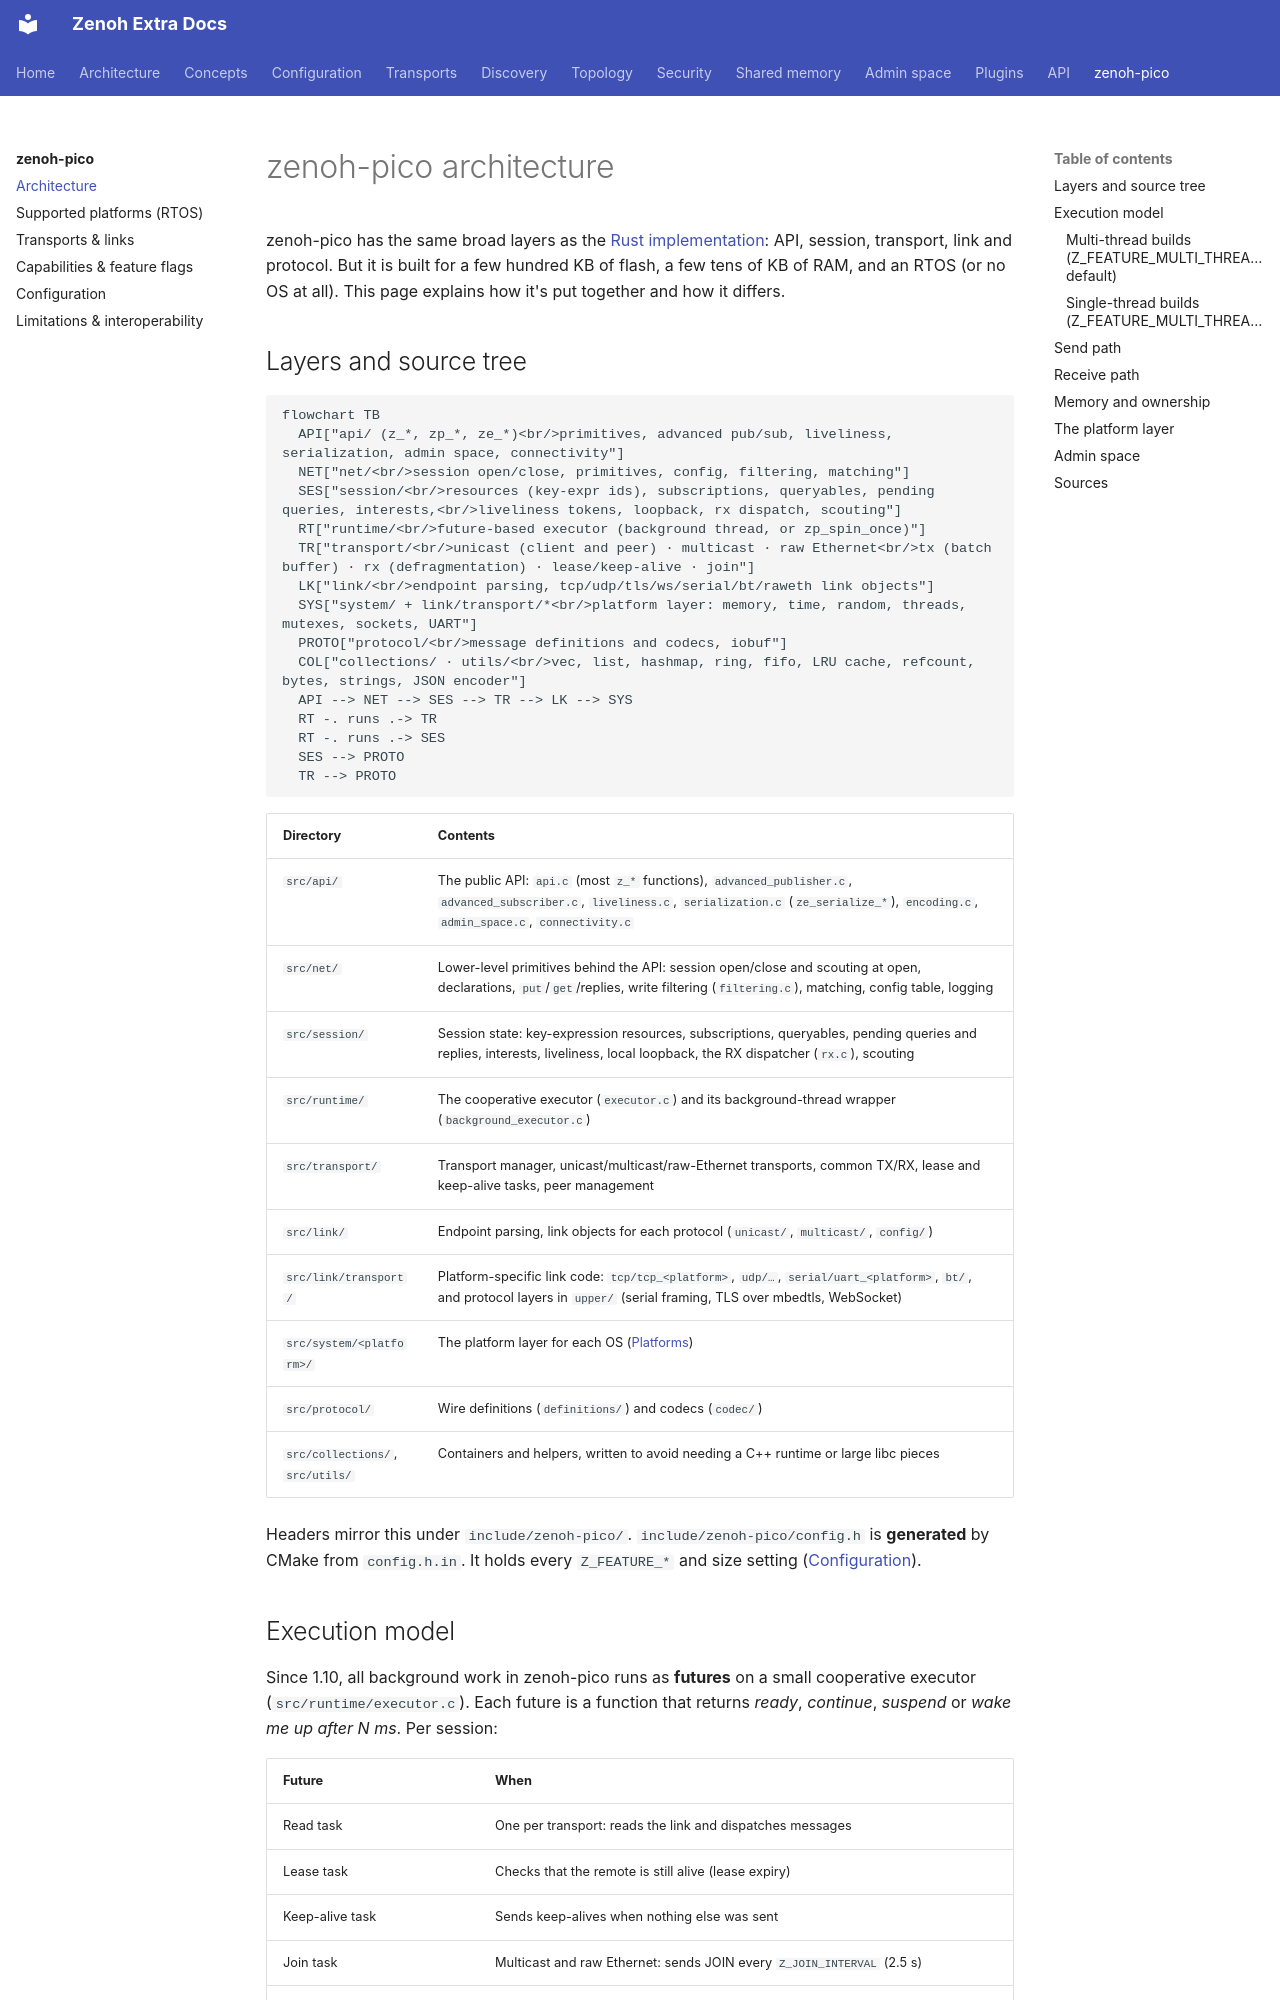

repository: literally-anything/extra-zenoh-docs · page: pico/architecture/index.html · generator: mkdocs

# zenoh-pico architecture

zenoh-pico has the same broad layers as the [Rust implementation](../architecture/index.md): API, session,
transport, link and protocol. But it is built for a few hundred KB of flash, a few tens of KB of RAM, and an
RTOS (or no OS at all). This page explains how it's put together and how it differs.

## Layers and source tree

```mermaid
flowchart TB
  API["api/ (z_*, zp_*, ze_*)<br/>primitives, advanced pub/sub, liveliness, serialization, admin space, connectivity"]
  NET["net/<br/>session open/close, primitives, config, filtering, matching"]
  SES["session/<br/>resources (key-expr ids), subscriptions, queryables, pending queries, interests,<br/>liveliness tokens, loopback, rx dispatch, scouting"]
  RT["runtime/<br/>future-based executor (background thread, or zp_spin_once)"]
  TR["transport/<br/>unicast (client and peer) · multicast · raw Ethernet<br/>tx (batch buffer) · rx (defragmentation) · lease/keep-alive · join"]
  LK["link/<br/>endpoint parsing, tcp/udp/tls/ws/serial/bt/raweth link objects"]
  SYS["system/ + link/transport/*<br/>platform layer: memory, time, random, threads, mutexes, sockets, UART"]
  PROTO["protocol/<br/>message definitions and codecs, iobuf"]
  COL["collections/ · utils/<br/>vec, list, hashmap, ring, fifo, LRU cache, refcount, bytes, strings, JSON encoder"]
  API --> NET --> SES --> TR --> LK --> SYS
  RT -. runs .-> TR
  RT -. runs .-> SES
  SES --> PROTO
  TR --> PROTO
```

| Directory | Contents |
|---|---|
| `src/api/` | The public API: `api.c` (most `z_*` functions), `advanced_publisher.c`, `advanced_subscriber.c`, `liveliness.c`, `serialization.c` (`ze_serialize_*`), `encoding.c`, `admin_space.c`, `connectivity.c` |
| `src/net/` | Lower-level primitives behind the API: session open/close and scouting at open, declarations, `put`/`get`/replies, write filtering (`filtering.c`), matching, config table, logging |
| `src/session/` | Session state: key-expression resources, subscriptions, queryables, pending queries and replies, interests, liveliness, local loopback, the RX dispatcher (`rx.c`), scouting |
| `src/runtime/` | The cooperative executor (`executor.c`) and its background-thread wrapper (`background_executor.c`) |
| `src/transport/` | Transport manager, unicast/multicast/raw-Ethernet transports, common TX/RX, lease and keep-alive tasks, peer management |
| `src/link/` | Endpoint parsing, link objects for each protocol (`unicast/`, `multicast/`, `config/`) |
| `src/link/transport/` | Platform-specific link code: `tcp/tcp_<platform>`, `udp/…`, `serial/uart_<platform>`, `bt/`, and protocol layers in `upper/` (serial framing, TLS over mbedtls, WebSocket) |
| `src/system/<platform>/` | The platform layer for each OS ([Platforms](platforms.md)) |
| `src/protocol/` | Wire definitions (`definitions/`) and codecs (`codec/`) |
| `src/collections/`, `src/utils/` | Containers and helpers, written to avoid needing a C++ runtime or large libc pieces |

Headers mirror this under `include/zenoh-pico/`. `include/zenoh-pico/config.h` is **generated** by CMake from
`config.h.in`. It holds every `Z_FEATURE_*` and size setting ([Configuration](configuration.md)).
